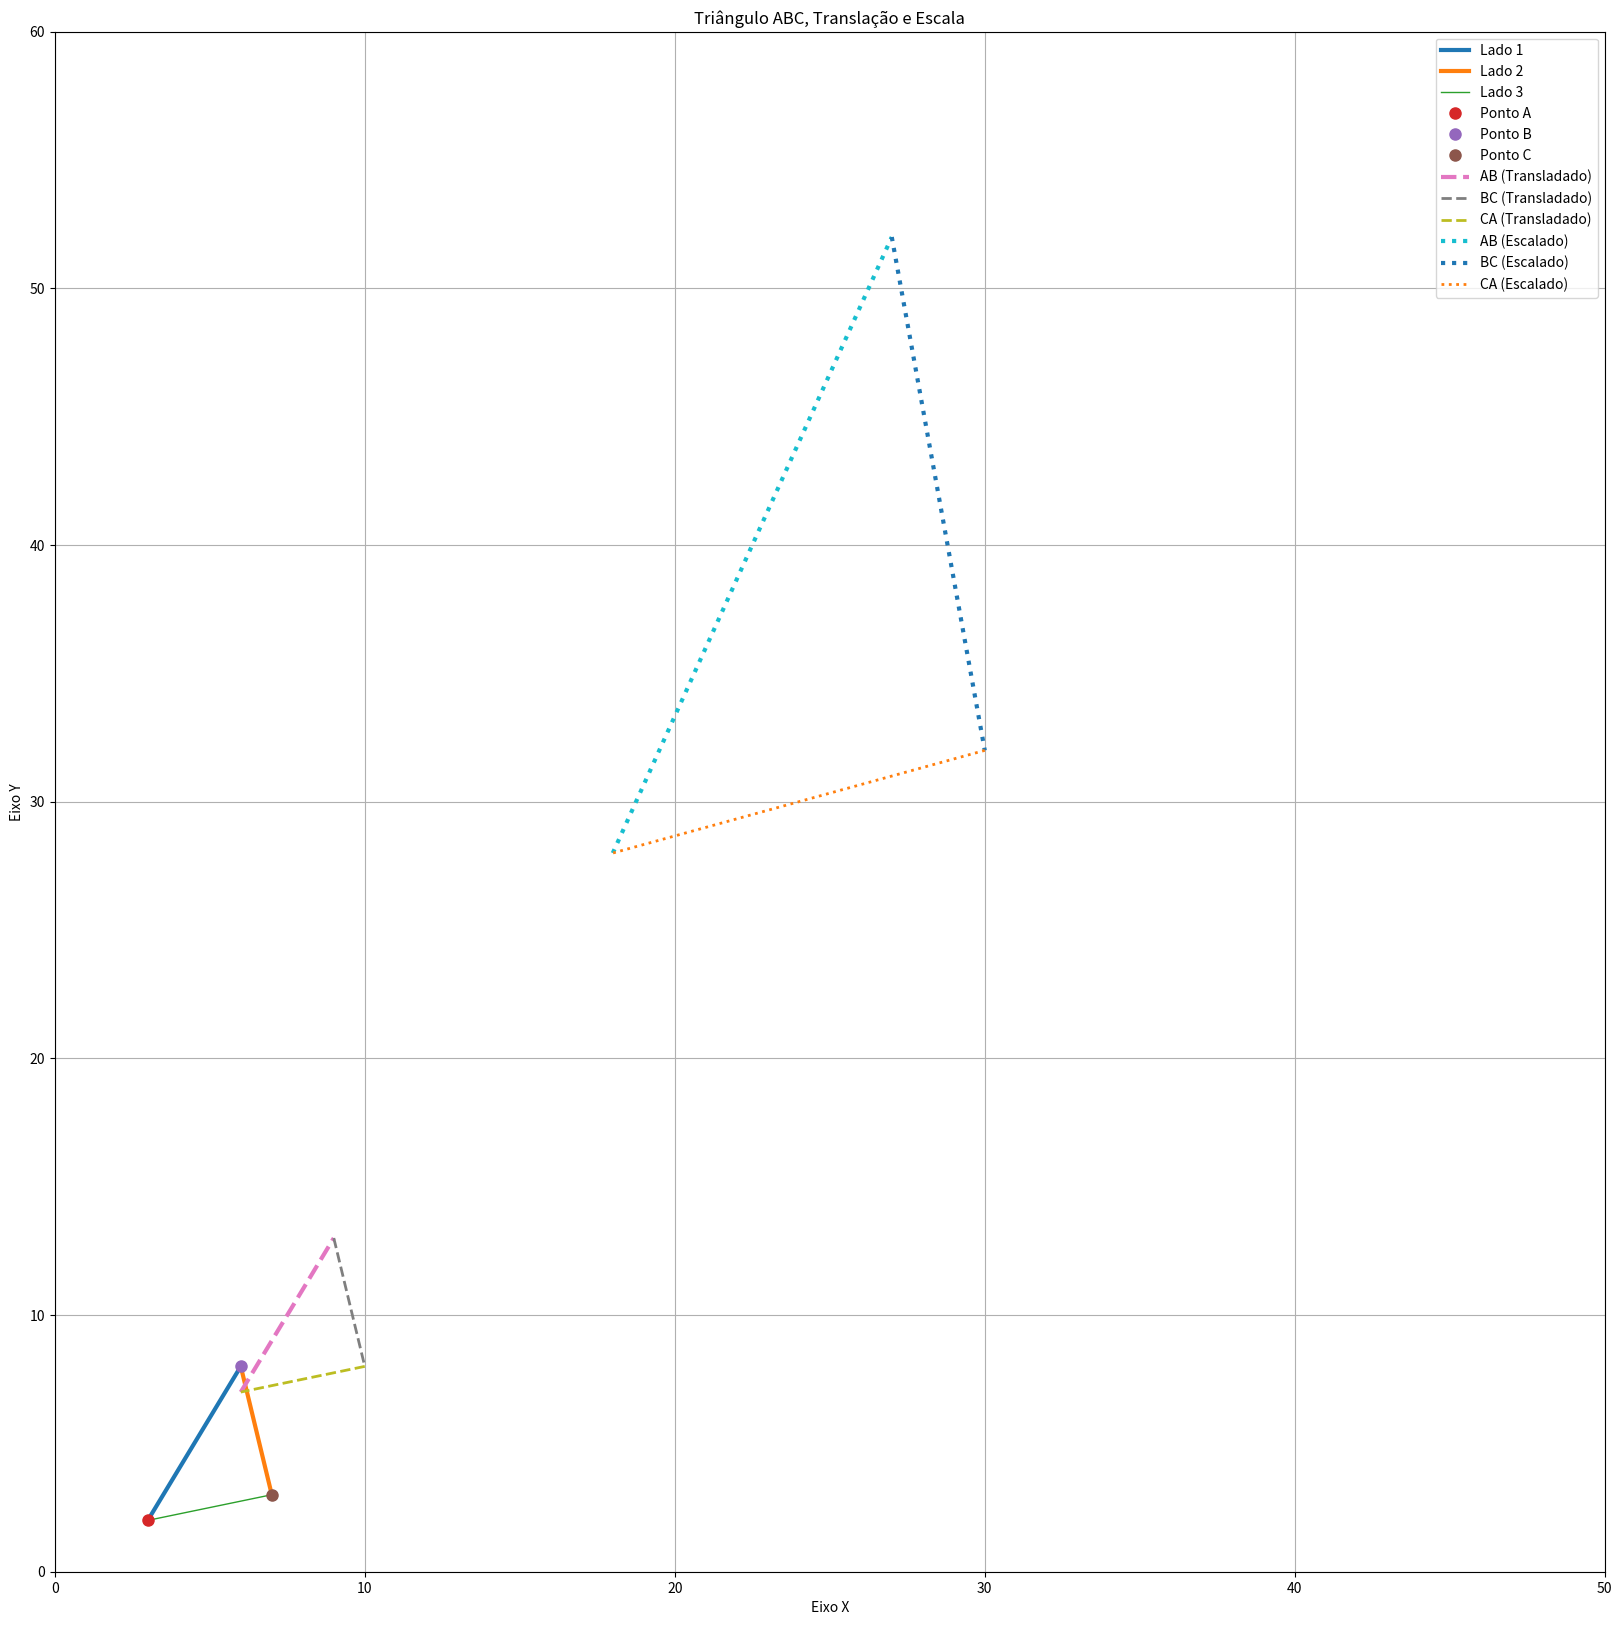

The matplotlib source for this figure:
import matplotlib.pyplot as plt
import numpy as np

# Pontos A, B e C
points = {'A': (3, 2), 'B': (6, 8), 'C': (7, 3)}

# Coordenadas do ponto C
C = (7, 3)

# Adicionando ponto C aos pontos
points.update({'C': C})

# Definindo os pares de pontos para os lados do triângulo
triangle_sides = [('A', 'B'), ('B', 'C'), ('C', 'A')]

# Configurando o gráfico
plt.figure(figsize=(20, 20))  # Tamanho da figura
plt.xlim(0, 50)  # Limites do eixo X
plt.ylim(0, 60)  # Limites do eixo Y

# Desenhando os lados do triângulo com diferentes cores e espessuras
for i, (start, end) in enumerate(triangle_sides):
    x_values = [points[start][0], points[end][0]]
    y_values = [points[start][1], points[end][1]]
    
    plt.plot(x_values, y_values, label=f'Lado {i+1}', linewidth=np.random.randint(1, 4))

# Marcando os pontos A, B e C
for point, coord in points.items():
    plt.plot(coord[0], coord[1], 'o', markersize=8, label=f'Ponto {point}')

# Matriz de translação
T = np.array([[1, 0, 0, 3], 
              [0, 1, 0, 5], 
              [0, 0, 1, 0], 
              [0, 0, 0, 1]])

# Aplicando a matriz de translação aos pontos do triângulo
translated_points = {point: np.dot(T, np.array([coord[0], coord[1], 0, 1]))[:2] for point, coord in points.items()}

# Definindo os pares de pontos para os lados do triângulo transladado
translated_triangle_sides = [('A', 'B'), ('B', 'C'), ('C', 'A')]

# Desenhando os lados do triângulo transladado
for start, end in translated_triangle_sides:
    x_values = [translated_points[start][0], translated_points[end][0]]
    y_values = [translated_points[start][1], translated_points[end][1]]
    
    plt.plot(x_values, y_values, label=f'{start}{end} (Transladado)', linestyle='--', linewidth=np.random.randint(1, 4))

# Matriz de escala
S = np.array([[3, 0, 0, 0], 
              [0, 4, 0, 0], 
              [0, 0, 0, 0], 
              [0, 0, 0, 1]])

# Aplicando a matriz de escala aos pontos do triângulo transladado
scaled_points = {point: np.dot(S, np.array([coord[0], coord[1], 0, 1]))[:2] for point, coord in translated_points.items()}

# Definindo os pares de pontos para os lados do triângulo escalado
scaled_triangle_sides = [('A', 'B'), ('B', 'C'), ('C', 'A')]

# Desenhando os lados do triângulo escalado
for start, end in scaled_triangle_sides:
    x_values = [scaled_points[start][0], scaled_points[end][0]]
    y_values = [scaled_points[start][1], scaled_points[end][1]]
    
    plt.plot(x_values, y_values, label=f'{start}{end} (Escalado)', linestyle=':', linewidth=np.random.randint(1, 4))

# Configurando rótulos dos eixos
plt.xlabel('Eixo X')
plt.ylabel('Eixo Y')

# Título do gráfico
plt.title('Triângulo ABC, Translação e Escala')

# Mostrando a legenda
plt.legend()

# Mostrando o gráfico
plt.grid(True)  # Habilitando as grades
plt.show()
